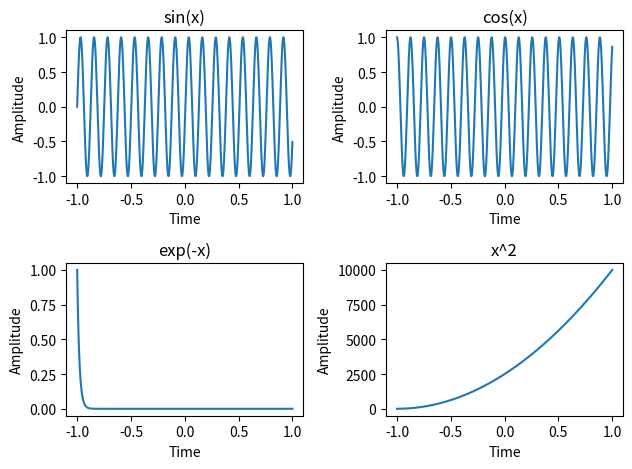

Python code for this plot:
# -*- coding: utf-8 -*-
"""
Created on Wed Jun 18 10:23:25 2025

@author: CB.EN.U4ECE24016
"""

import matplotlib.pyplot as plt
import numpy as np

x=np.linspace(0,100,1000)
t=np.linspace(-1,1,1000)

def sin(x,t):
    x1=np.sin(x)
    plt.plot(t,x1)
    plt.title("sin(x)")
    plt.xlabel("Time")
    plt.ylabel("Amplitude")
def cos(x,t):
    x1=np.cos(x)
    plt.plot(t,x1)
    plt.title("cos(x)")
    plt.xlabel("Time")
    plt.ylabel("Amplitude")
def exp(x,t):
    x1=np.exp(-x)
    plt.plot(t,x1)
    plt.title("exp(-x)")
    plt.xlabel("Time")
    plt.ylabel("Amplitude")
def x2(x,t):
    x1=x**2
    plt.plot(t,x1)
    plt.title("x^2")
    plt.xlabel("Time")
    plt.ylabel("Amplitude")
    
plt.subplot(221)
sin(x,t)
plt.subplot(222)
cos(x,t)
plt.subplot(223)
exp(x,t)
plt.subplot(224)
x2(x,t)

plt.tight_layout()
plt.show()